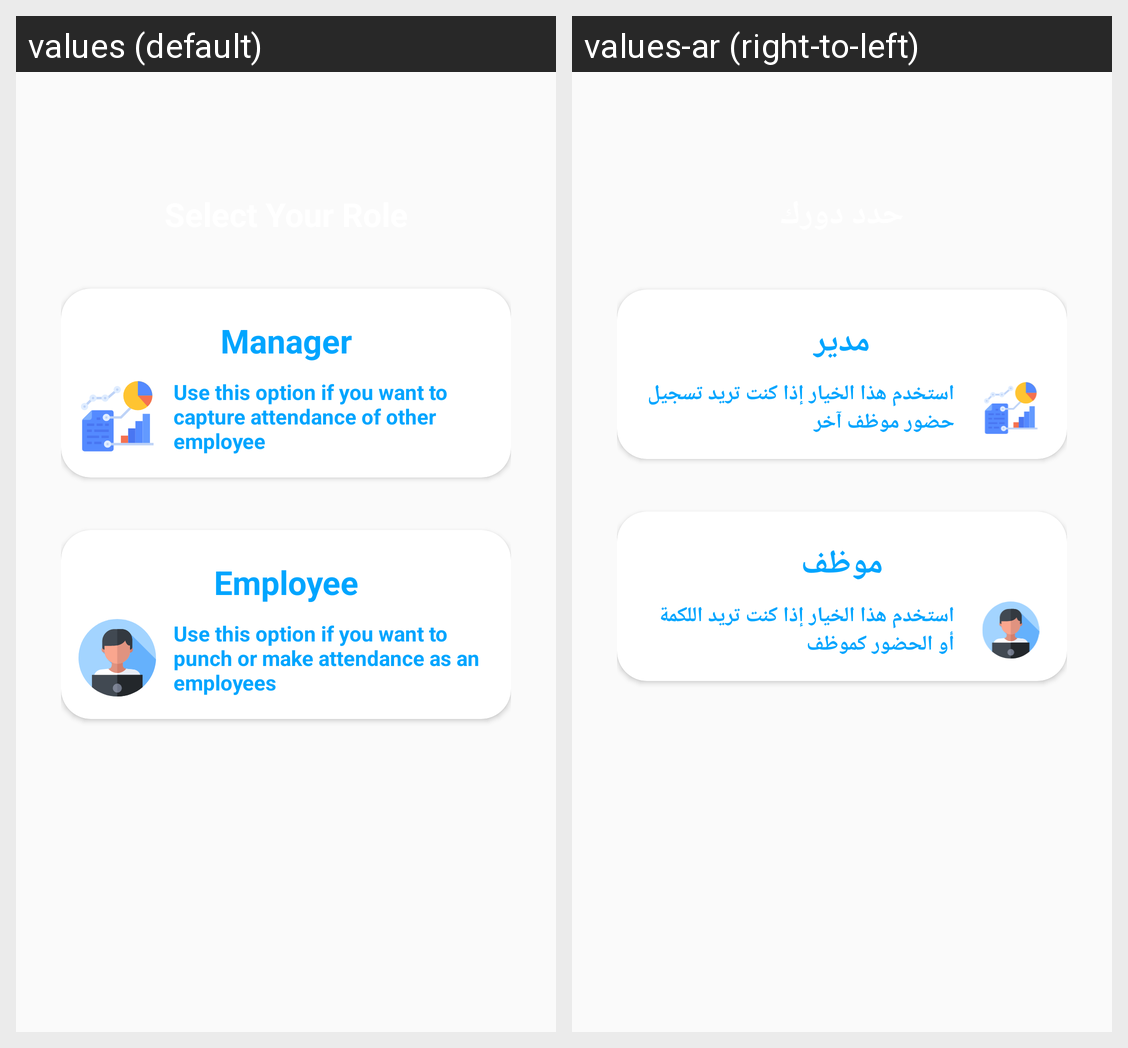

For this localized Android screen grid, give each drawn string resource with its value in every locale shown.
Android screen res/layout/activity_select_role.xml rendered under 2 locales, left to right: values (default), values-ar (right-to-left). Device: Nexus 5 (rendered at 1080×1920; each locale shown at half size, 540×960, under a caption strip naming it); theme AppTheme.
Strings drawn on this screen, with the default value and each locale's value (text and hints the layout hard-codes, and strings that could not be matched under every locale, appear in the picture but are not listed):

Manager
  values: Manager
  values-ar: مدير

Use_this_option_if_you_want
  values: Use this option if you want to capture attendance of other employee
  values-ar: استخدم هذا الخيار إذا كنت تريد تسجيل حضور موظف آخر

Employee
  values: Employee
  values-ar: موظف

Use_this_option_employees
  values: Use this option if you want to punch or make attendance as an employees
  values-ar: استخدم هذا الخيار إذا كنت تريد اللكمة أو الحضور كموظف
